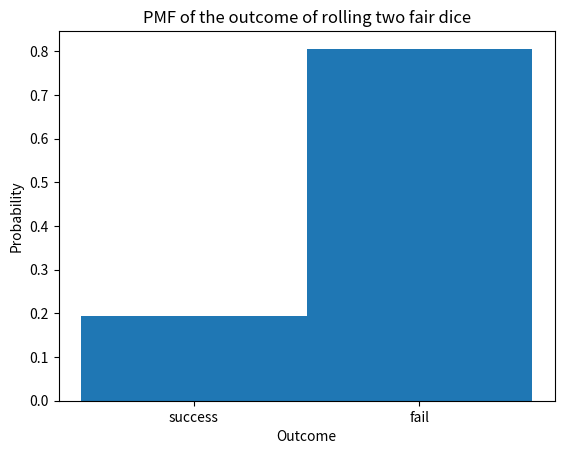
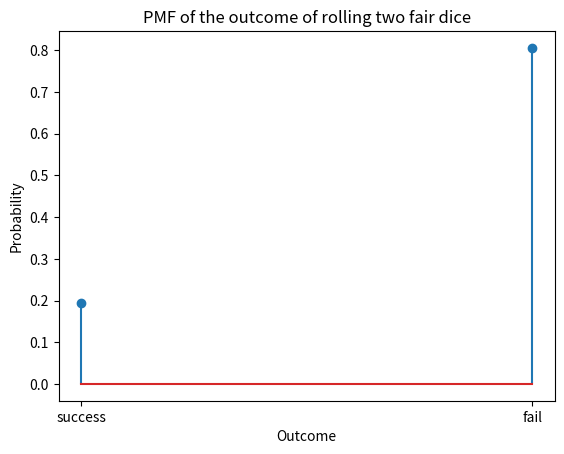

These charts were generated, in order, by the following Python code:
import numpy as np
import matplotlib.pyplot as plt
N = 100000
success = 0
d1 = np.ceil(6 * np.random.rand(N))
d2 = np.ceil(6 * np.random.rand(N))
s = d1 + d2
for i in s:
    if i == 3 or i == 8:
        success += 1
fails = 100000 - success

S = [success/100000, fails/100000]
# Create a list of the possible outcomes
outcomes = ["success", "fail"]

# Calculate the probability of each outcome
probabilities = [S[0], S[1]]

# Plot the probabilities of each outcome as a bar graph
plt.figure(1)
plt.bar(outcomes, probabilities, width=1.0)
plt.title('PMF of the outcome of rolling two fair dice')
plt.xlabel('Outcome')
plt.ylabel('Probability')

# Plot the probabilities of each outcome as a stem plot
plt.figure(2)
plt.stem(outcomes, probabilities)
plt.title('PMF of the outcome of rolling two fair dice')
plt.xlabel('Outcome')
plt.ylabel('Probability')

plt.show()


plt.show()